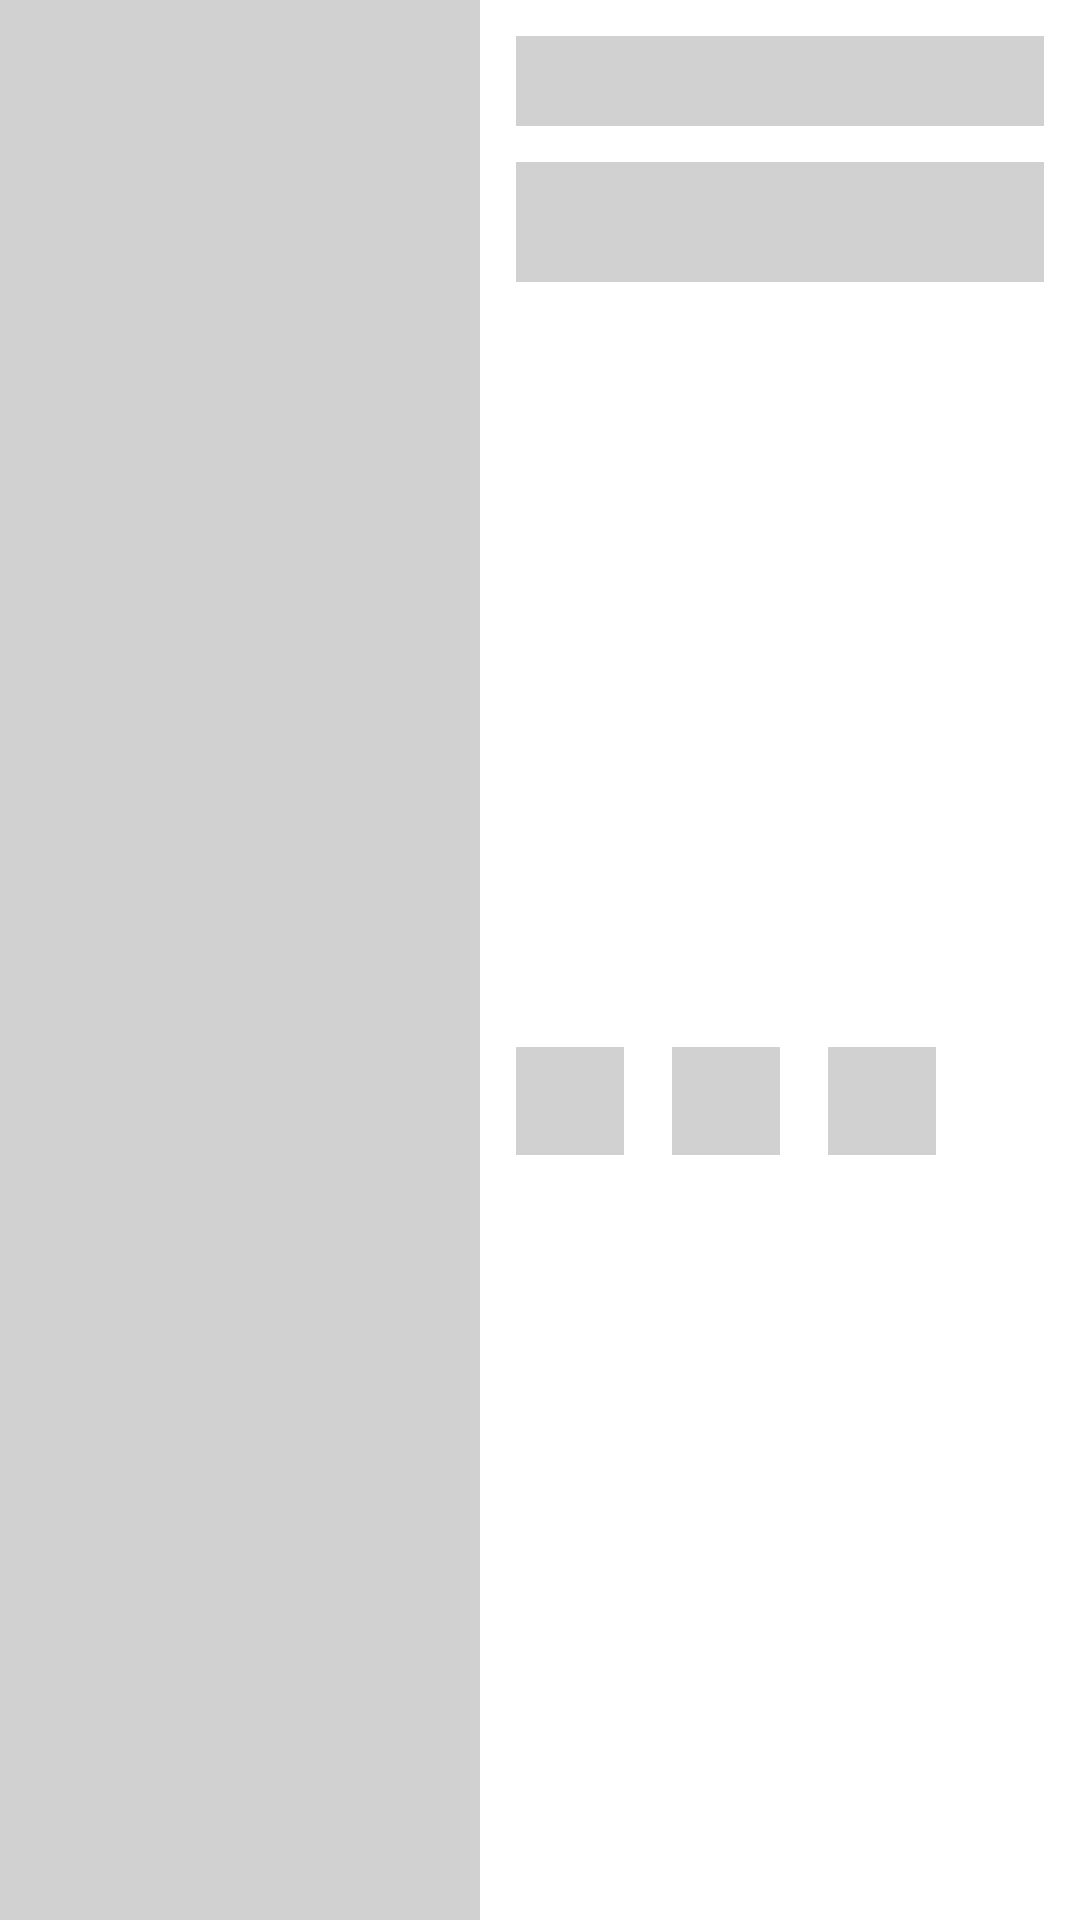

Reconstruct the res/layout file that produces this screen, plus the resources it refers to.
<!-- AndroidManifest.xml: application theme SplashScreenStyle -->
<!-- res/layout/placeholder_row_layout.xml -->
<?xml version="1.0" encoding="utf-8"?>
<androidx.constraintlayout.widget.ConstraintLayout xmlns:android="http://schemas.android.com/apk/res/android"
    xmlns:app="http://schemas.android.com/apk/res-auto"
    android:layout_width="match_parent"
    android:layout_height="170dp"
    android:layout_marginVertical="4dp">

    <View
        android:id="@+id/view"
        android:layout_width="160dp"
        android:layout_height="wrap_content"
        android:background="@color/placeholderColor"
        app:layout_constraintBottom_toBottomOf="parent"
        app:layout_constraintStart_toStartOf="parent"
        app:layout_constraintTop_toTopOf="parent" />

    <View
        android:id="@+id/view2"
        android:layout_width="0dp"
        android:layout_height="30dp"
        android:background="@color/placeholderColor"
        android:layout_marginStart="12dp"
        android:layout_marginTop="12dp"
        android:layout_marginEnd="12dp"
        app:layout_constraintEnd_toEndOf="parent"
        app:layout_constraintStart_toEndOf="@+id/view"
        app:layout_constraintTop_toTopOf="parent" />

    <View
        android:id="@+id/view3"
        android:layout_width="0dp"
        android:layout_height="40dp"
        android:layout_marginTop="12dp"
        android:background="@color/placeholderColor"
        app:layout_constraintEnd_toEndOf="@+id/view2"
        app:layout_constraintStart_toStartOf="@+id/view2"
        app:layout_constraintTop_toBottomOf="@+id/view2" />

    <View
        android:id="@+id/view4"
        android:layout_width="36dp"
        android:layout_height="36dp"
        android:layout_marginTop="10dp"
        android:layout_marginBottom="10dp"
        android:background="@color/placeholderColor"
        app:layout_constraintBottom_toBottomOf="parent"
        app:layout_constraintStart_toStartOf="@+id/view3"
        app:layout_constraintTop_toBottomOf="@+id/view3" />

    <View
        android:id="@+id/view5"
        android:layout_width="36dp"
        android:layout_height="36dp"
        android:layout_marginStart="16dp"
        android:background="@color/placeholderColor"
        app:layout_constraintStart_toEndOf="@+id/view6"
        app:layout_constraintTop_toTopOf="@+id/view6" />

    <View
        android:id="@+id/view6"
        android:layout_width="36dp"
        android:layout_height="36dp"
        android:layout_marginStart="16dp"
        android:background="@color/placeholderColor"
        app:layout_constraintStart_toEndOf="@+id/view4"
        app:layout_constraintTop_toTopOf="@+id/view4" />
</androidx.constraintlayout.widget.ConstraintLayout>
<!-- resources referenced by this layout -->
<resources>
  <color name="placeholderColor">@color/mediumGray</color>
  <style name="SplashScreenStyle" parent="Theme.MaterialComponents.DayNight.NoActionBar">
          <item name="android:windowBackground">@drawable/splash_screen</item>
          <item name="android:windowTranslucentStatus">true</item>
          <item name="android:windowTranslucentNavigation">true</item>
      </style>
  <color name="mediumGray">#D1D1D1</color>
</resources>
